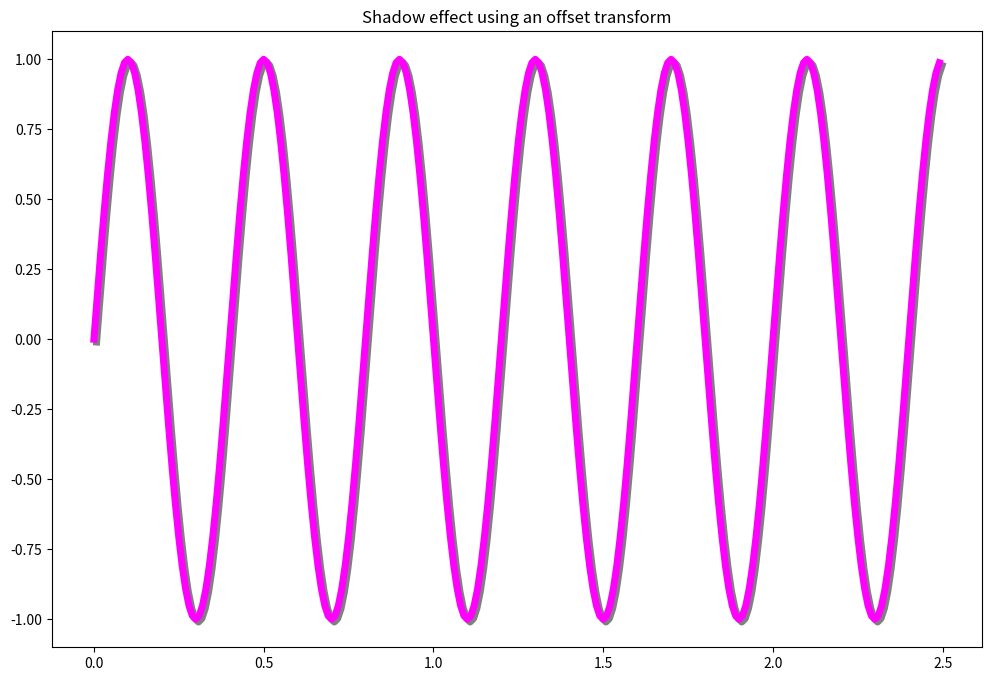

Here is the Python script that generated this plot:
import numpy as np
import matplotlib.pyplot as plt
import matplotlib.transforms as transforms

def setup(layout=None):
    assert layout is not None
    
    fig = plt.figure(figsize=(12,8))
    ax = fig.add_subplot(layout)
    return fig, ax

def get_signal():
    t = np.arange(0,2.5,.01)
    s = np.sin(5*np.pi*t)
    return t,s

def plot_signal(t,s):
    line, = axes.plot(t,s,linewidth=5,color='magenta')
    return line

def make_shadow(fig,axes,line,t,s):
    delta = 2/72
    offset= transforms.ScaledTranslation(delta,-delta,
                                         fig.dpi_scale_trans)
    offset_transform = axes.transData + offset
    # We plot the same data, but now using offset transform
    # zorder  -- to render it below the line
    axes.plot(t,s, linewidth = 5, color = 'gray',
             transform = offset_transform,
             zorder =.5 * line.get_zorder())
    
    
if __name__ =="__main__":
    fig,axes = setup(111)
    t, s =get_signal()
    line = plot_signal(t,s)
    make_shadow(fig,axes,line,t,s)
    axes.set_title('Shadow effect using an offset transform')
    plt.show()
    
    